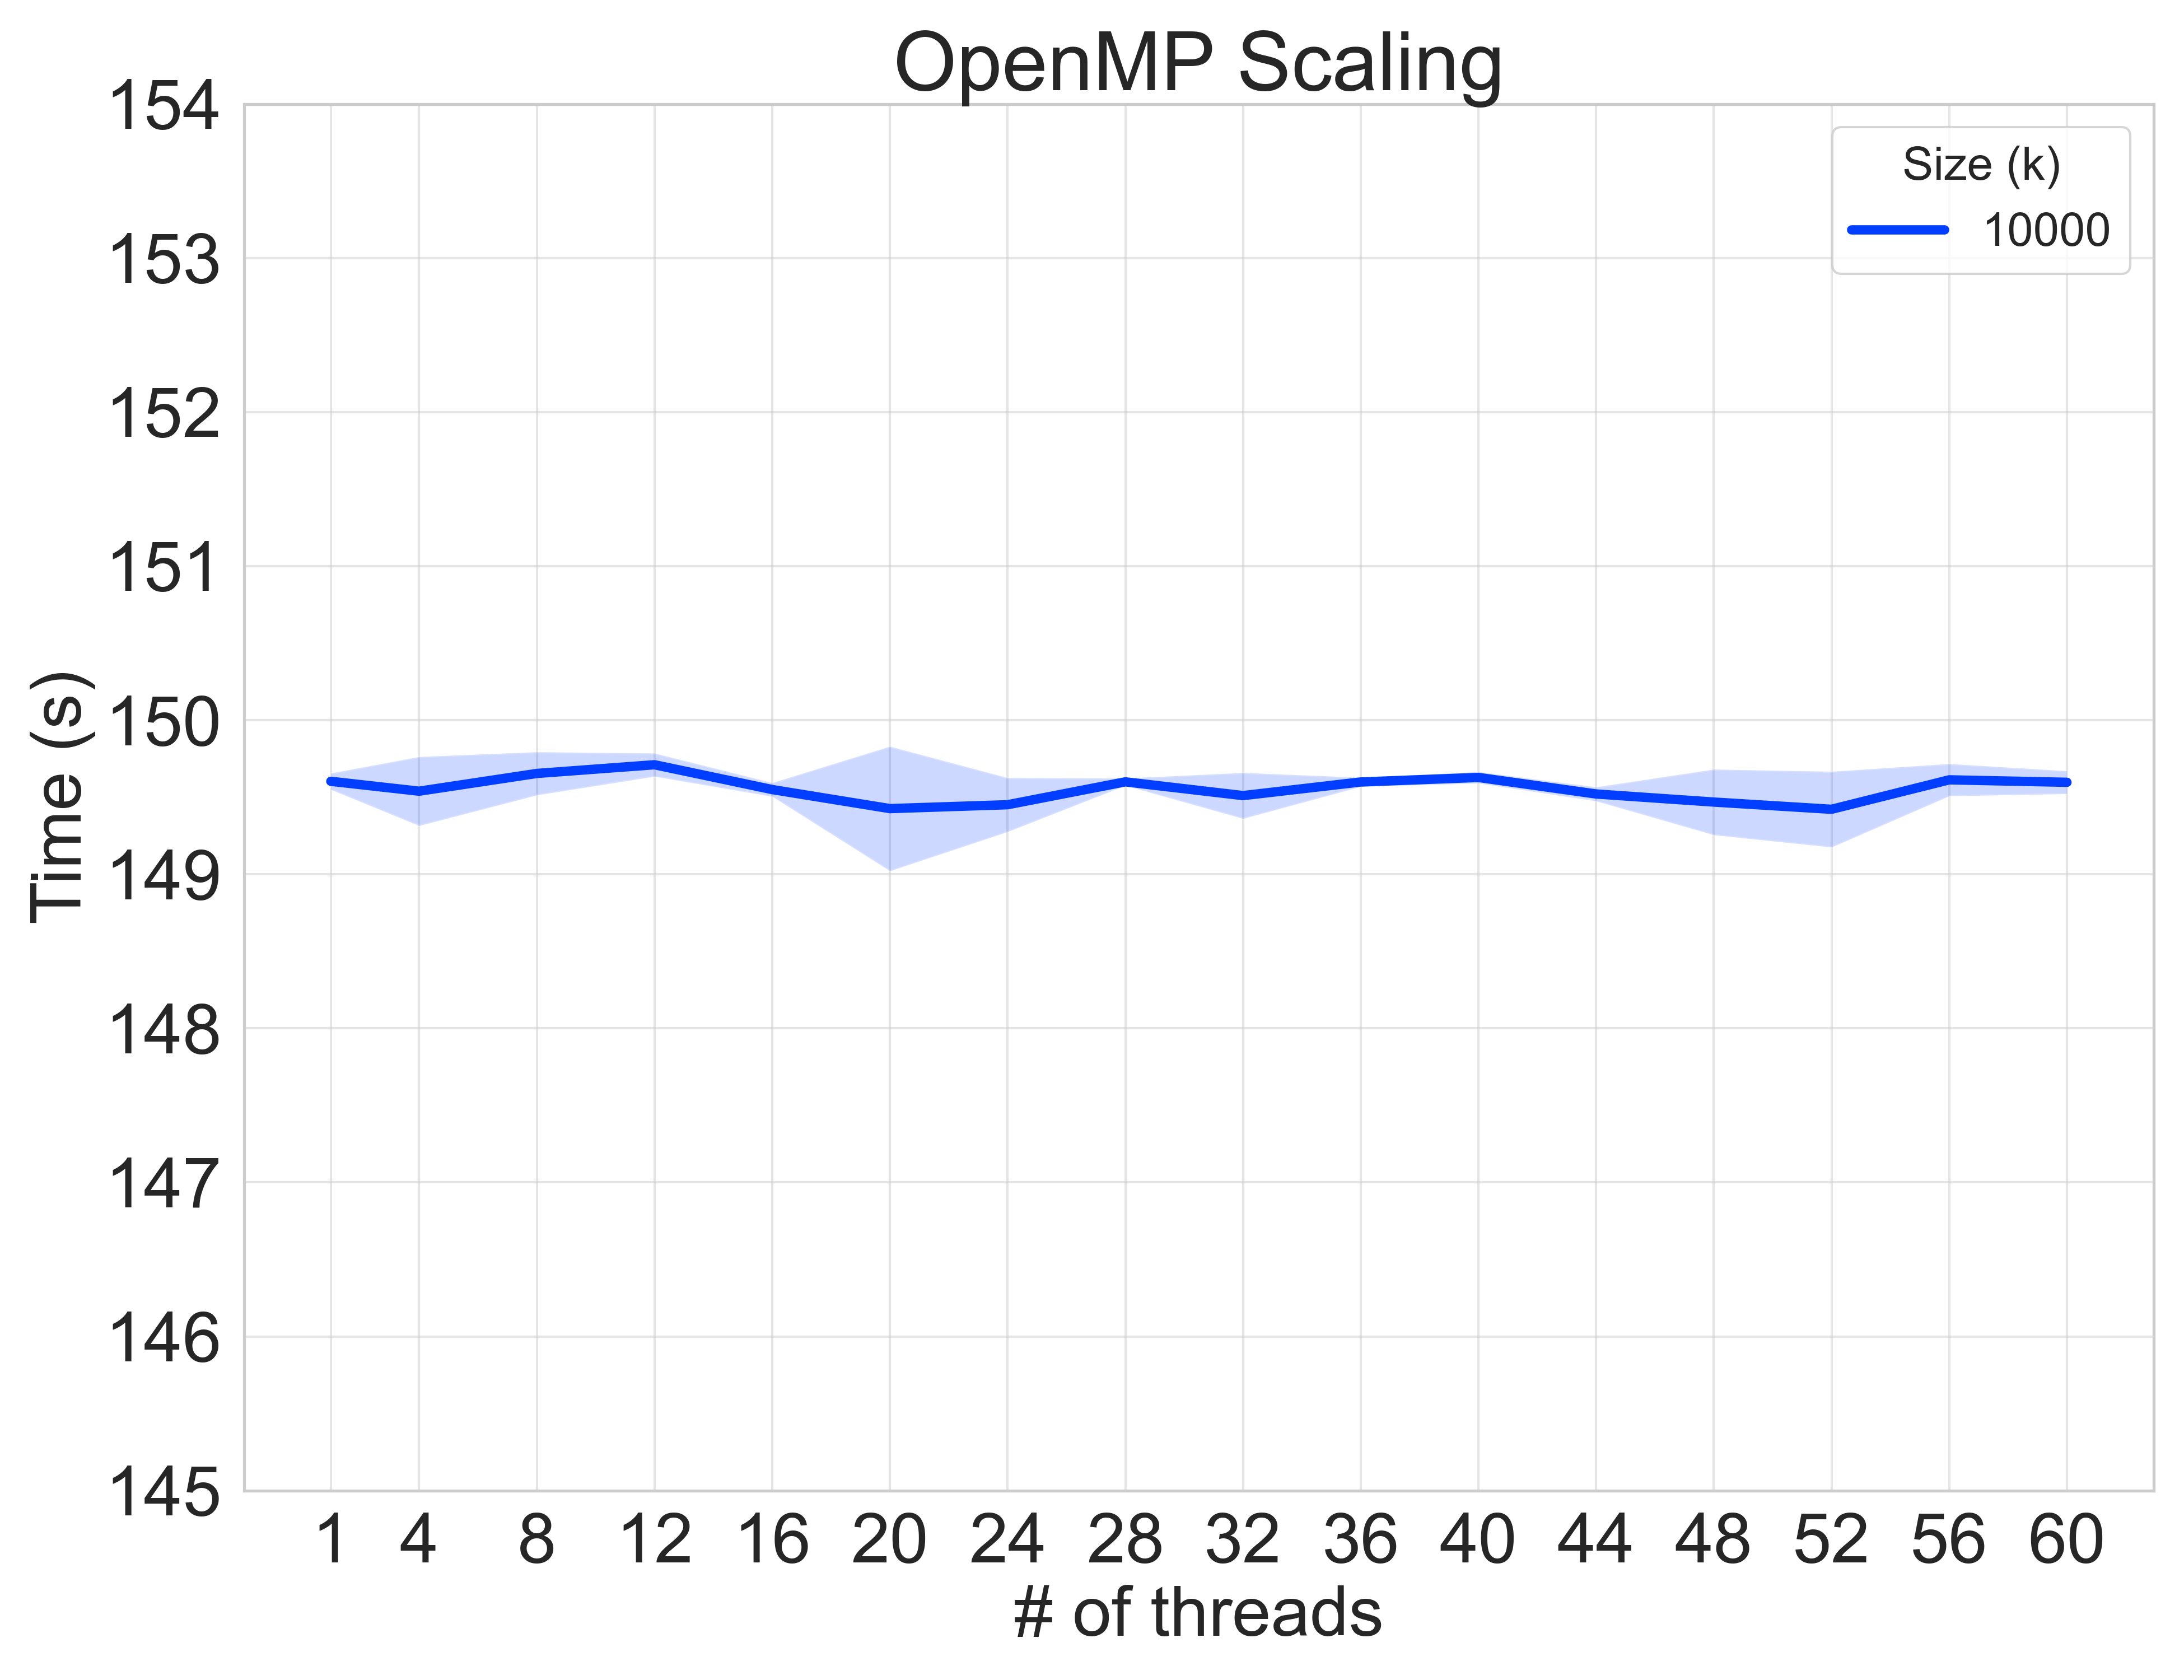

The data file committed next to this chart (first rows):
mode, size, nthreads, k, time
re, 4, 1, 10000, 0.6589
r, 4, 1, 10000, 149.5
re, 4, 1, 10000, 0.2402
r, 4, 1, 10000, 149.7
re, 4, 1, 10000, 0.166
r, 4, 1, 10000, 149.6
re, 4, 4, 10000, 0.1723
r, 4, 4, 10000, 149.6
re, 4, 4, 10000, 0.1536
r, 4, 4, 10000, 149.7
re, 4, 4, 10000, 0.1289
r, 4, 4, 10000, 149.3
re, 4, 8, 10000, 0.1228
r, 4, 8, 10000, 149.8
re, 4, 8, 10000, 0.2694
r, 4, 8, 10000, 149.7
re, 4, 8, 10000, 0.09477
r, 4, 8, 10000, 149.5
re, 4, 12, 10000, 0.1642
r, 4, 12, 10000, 149.7
re, 4, 12, 10000, 0.291
r, 4, 12, 10000, 149.8
re, 4, 12, 10000, 0.1064
r, 4, 12, 10000, 149.7
re, 4, 16, 10000, 0.2629
r, 4, 16, 10000, 149.6
re, 4, 16, 10000, 0.1527
r, 4, 16, 10000, 149.5
re, 4, 16, 10000, 0.1351
r, 4, 16, 10000, 149.6
re, 4, 20, 10000, 0.1098
r, 4, 20, 10000, 149
re, 4, 20, 10000, 0.1071
r, 4, 20, 10000, 149.7
re, 4, 20, 10000, 0.1154
r, 4, 20, 10000, 149.7
re, 4, 24, 10000, 0.1165
r, 4, 24, 10000, 149.6
re, 4, 24, 10000, 0.1051
r, 4, 24, 10000, 149.3
re, 4, 24, 10000, 0.1774
r, 4, 24, 10000, 149.5
re, 4, 28, 10000, 0.09478
r, 4, 28, 10000, 149.6
re, 4, 28, 10000, 0.1003
r, 4, 28, 10000, 149.6
re, 4, 28, 10000, 0.1213
r, 4, 28, 10000, 149.6
re, 4, 32, 10000, 0.1855
r, 4, 32, 10000, 149.6
re, 4, 32, 10000, 0.1049
r, 4, 32, 10000, 149.3
re, 4, 32, 10000, 0.1391
r, 4, 32, 10000, 149.6
re, 4, 36, 10000, 0.1643
r, 4, 36, 10000, 149.6
re, 4, 36, 10000, 0.1602
r, 4, 36, 10000, 149.6
re, 4, 36, 10000, 0.1093
r, 4, 36, 10000, 149.6
... 35 more rows
